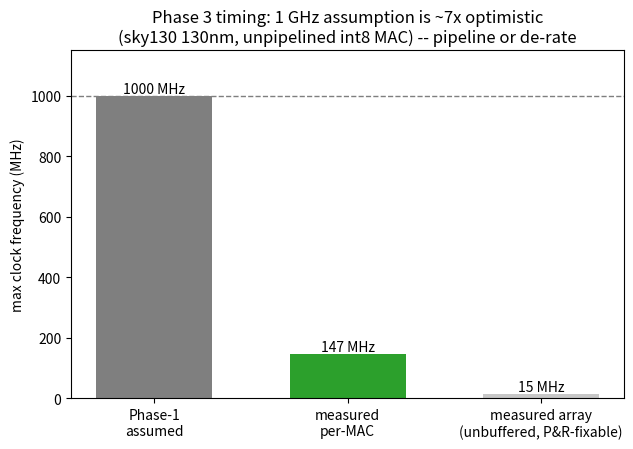

Reproduce this figure in Python. (Note: this script raises an exception after producing the figure.)
#!/usr/bin/env python3
"""
Phase 3 timing: measured Fmax (yosys + ABC gate-level STA, sky130 130nm) vs the
Phase-1 1 GHz clock assumption.

The meaningful limit is the PER-MAC critical path: the array's 64 MACs run in
parallel, so the register-to-register path is one PE's multiply + accumulate.
(The array-level unbuffered number is ~64 ns, but that is a high-fanout broadcast
artifact of synthesis-without-buffering that place-and-route resolves -- it is not
the architectural limit, so we headline the per-MAC number and note the array
value as the P&R-fixable pessimistic bound.)
"""
import os
import matplotlib
matplotlib.use("Agg")
import matplotlib.pyplot as plt

PE_PS  = 6816.91     # single MAC PE, delay-mapped   (rtl/reports/pe_timing.rpt)
ARR_PS = 64687.31    # 8x8 array, unbuffered broadcast (fanout-limited)
ASSUMED_MHZ = 1000.0 # Phase-1 predicted clock (1 GHz)

pe_mhz  = 1e6 / PE_PS
arr_mhz = 1e6 / ARR_PS

print(f"per-MAC critical path : {PE_PS/1000:5.2f} ns  -> Fmax {pe_mhz:6.0f} MHz")
print(f"array (unbuffered)    : {ARR_PS/1000:5.1f} ns  -> Fmax {arr_mhz:6.0f} MHz  (P&R-fixable)")
print(f"Phase-1 assumption    : {ASSUMED_MHZ:6.0f} MHz (1 GHz)")
print(f"\n=> the 1 GHz clock is ~{ASSUMED_MHZ/pe_mhz:.1f}x optimistic for an unpipelined")
print("   single-cycle int8 MAC in sky130 (130 nm). The AREA prediction held to")
print("   ~1x, but the CLOCK (hence latency/throughput) did NOT -- de-rate it, or")
print("   pipeline the MAC (register the multiplier output) to recover frequency.")
print("Caveat: ABC gate-level STA, no wireload/P&R; a real OpenSTA/OpenLane sign-off")
print("   would refine both numbers (per-MAC up a little, array down a lot).")

fig, ax = plt.subplots(figsize=(6.5, 4.6))
labels = ["Phase-1\nassumed", "measured\nper-MAC", "measured array\n(unbuffered, P&R-fixable)"]
vals   = [ASSUMED_MHZ, pe_mhz, arr_mhz]
colors = ["tab:gray", "tab:green", "#c7c7c7"]
bars = ax.bar(labels, vals, color=colors, width=0.6)
for b, v in zip(bars, vals):
    ax.text(b.get_x()+b.get_width()/2, v, f"{v:.0f} MHz", ha="center", va="bottom")
ax.axhline(ASSUMED_MHZ, ls="--", color="tab:gray", lw=1)
ax.set_ylabel("max clock frequency (MHz)")
ax.set_title(f"Phase 3 timing: 1 GHz assumption is ~{ASSUMED_MHZ/pe_mhz:.0f}x optimistic\n"
             f"(sky130 130nm, unpipelined int8 MAC) -- pipeline or de-rate")
ax.set_ylim(0, ASSUMED_MHZ*1.15)
plt.tight_layout()
out = os.path.join(os.path.dirname(os.path.abspath(__file__)), "..", "fig_timing.png")
plt.savefig(out, dpi=140)
print(f"\nwrote {os.path.relpath(out)}")
